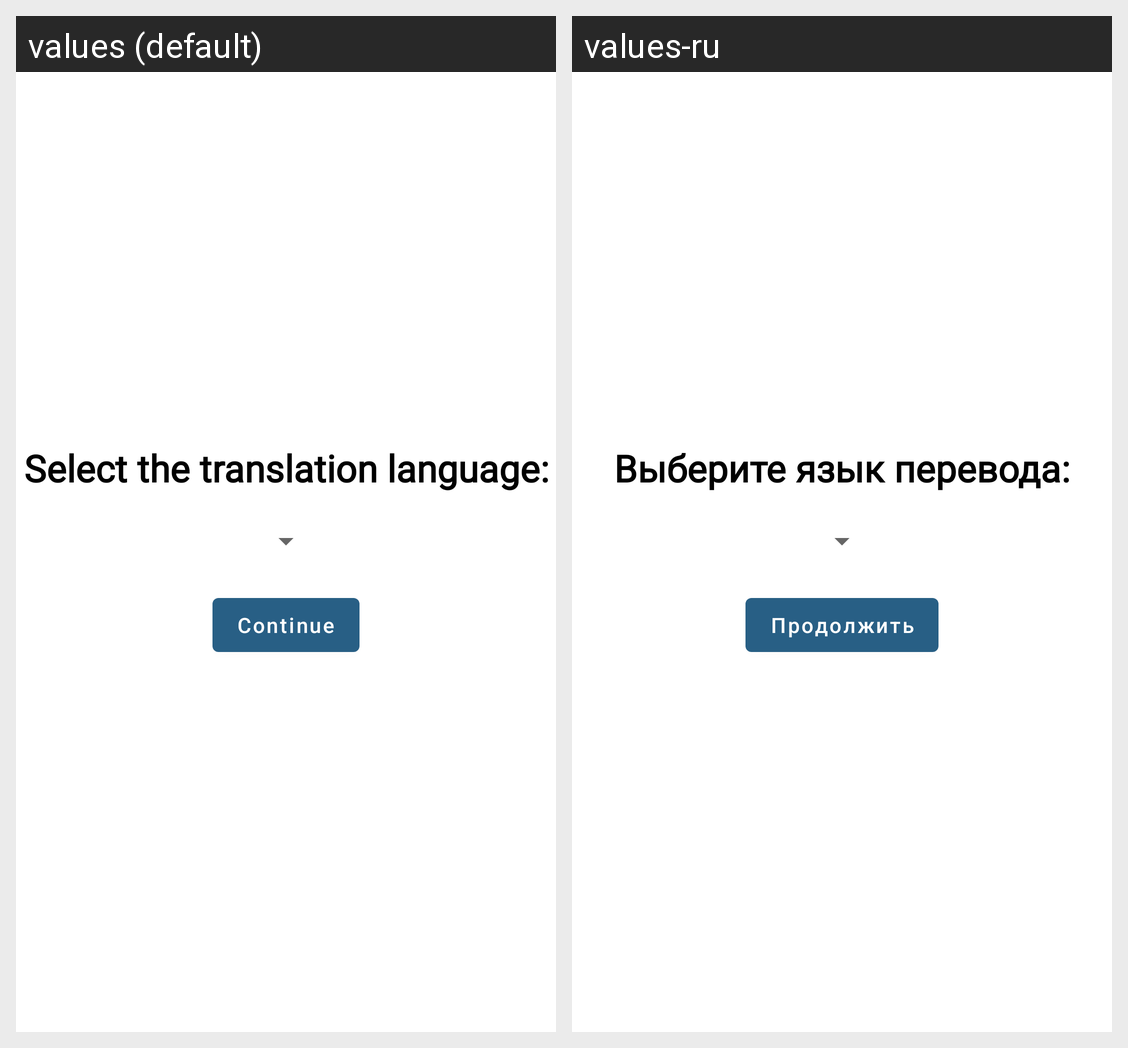

For this localized Android screen grid, give each drawn string resource with its value in every locale shown.
Android screen res/layout/activity_language_selection.xml rendered under 2 locales, left to right: values (default), values-ru. Device: Nexus 5 (rendered at 1080×1920; each locale shown at half size, 540×960, under a caption strip naming it); theme Theme.Linksy.
Strings drawn on this screen, with the default value and each locale's value (text and hints the layout hard-codes, and strings that could not be matched under every locale, appear in the picture but are not listed):

select_language_title
  values: Select the translation language:
  values-ru: Выберите язык перевода:

next
  values: Continue
  values-ru: Продолжить
